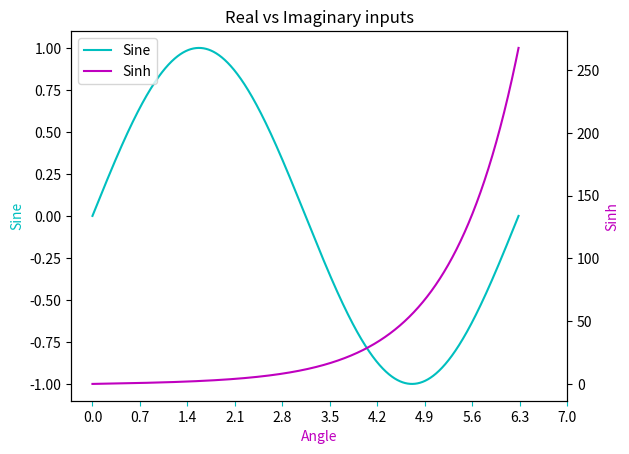

Reproduce this figure in Python.

import numpy as np
import matplotlib.pyplot as plt

#################################### 1. SAME X AXIS BUT DIFF Y AXES SCALES ###########################################

# Initialise data
x = np . linspace ( 0 , 2 * np . pi , 10000)
y = np . sin ( x ) 
y2 = np . sinh ( x )

# Set spacing
x_ticks = np . linspace ( 0 , 7 , 11 )
y_ticks1 = np . linspace ( -1 , 1 , 11 )
y_ticks2 = np . linspace ( 0 , 300 , 21 ) 

# Create subplots, edit separately and "superposition" the plots
figure , ax1 = plt . subplots ( )
ax2 = ax1 . twinx ( )
curve1, = ax1 . plot ( x , y , color = 'c' , label = 'Sine' )
curve2, = ax2 . plot ( x , y2, color = 'm' , label = 'Sinh' )
curves = [ curve1 , curve2 ]

# Label the graph
ax2 . legend ( curves , [ curve . get_label ( ) for curve in curves ] )
ax1 . set_xlabel ( "Angle" , color = curve2 . get_color ( ) ) 
ax1 . set_ylabel ( "Sine" , color = curve1 . get_color ( ) )
ax2 . set_ylabel ( "Sinh" , color = curve2 . get_color ( ) )

# Graph sheet settings
ax1 . tick_params ( axis = 'x' , color = 'c' )
ax1 . set_xticks ( x_ticks )

'''
# 1. If the desired grid is wrto y axis 1
ax1 . grid ( color = 'g' )

# 2. If the desired grid is wrto y axis 2
ax1 . grid ( color = 'g' )  # To print grid from x axis too
ax2 . grid ( color = 'g' )  # To print grid wrto y axis of plot 2
ax1 . yaxis . grid ( False )# To hide the grid wrto y axis of plot 1 as goal is 
                            # to print grid wrto only y axis of plot 2
'''

plt . title ( "Real vs Imaginary inputs")








################################################# Displaying / Exporting plot ################################################
plt . show ( )
